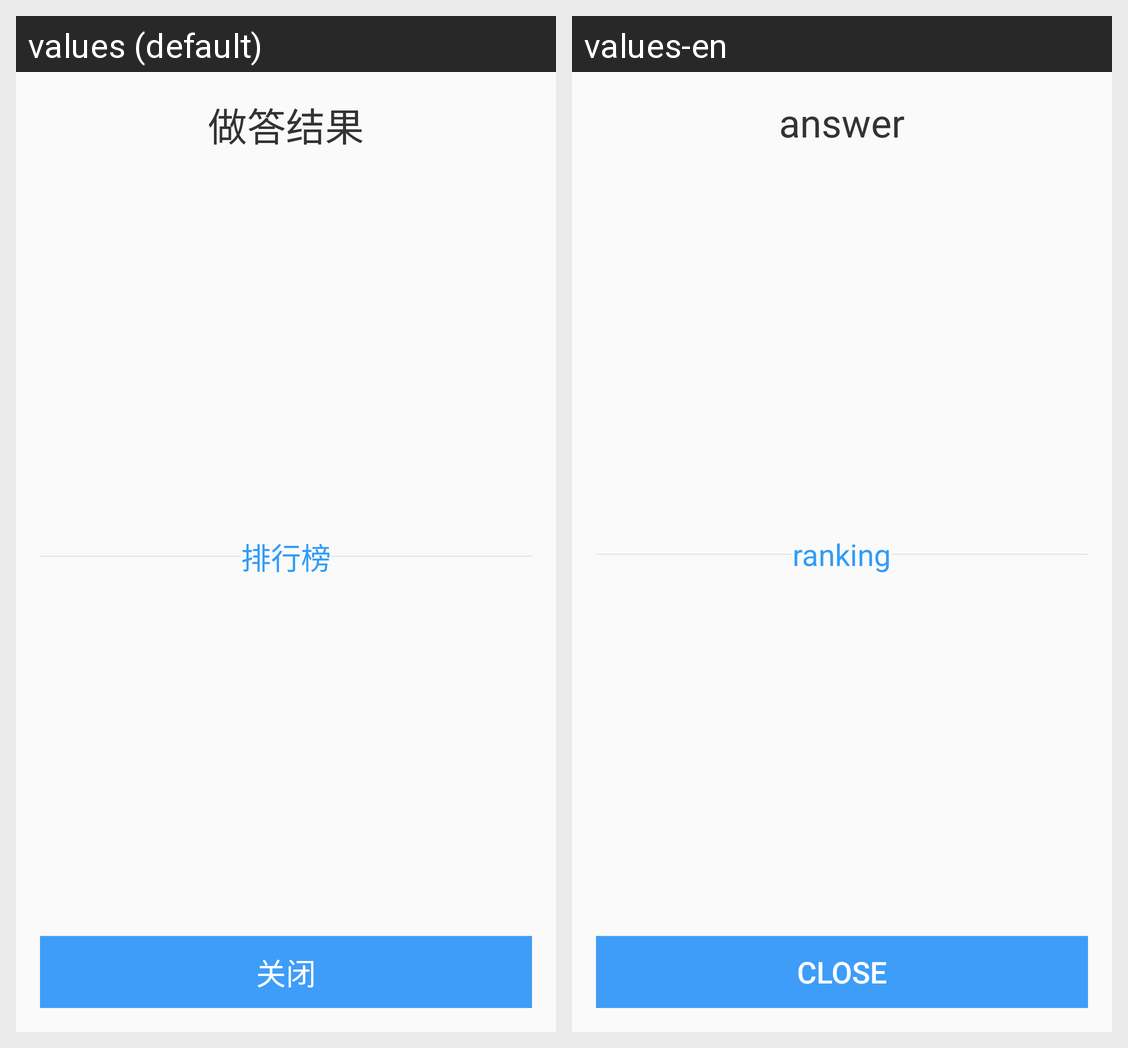

This grid shows one Android layout under two languages. Give, for every string resource on the screen, its name, the default text and each shown locale's text.
Android screen res/layout/fragment_wait_answer.xml rendered under 2 locales, left to right: values (default), values-en. Device: Nexus 5 (rendered at 1080×1920; each locale shown at half size, 540×960, under a caption strip naming it); theme AppTheme.
Strings drawn on this screen, with the default value and each locale's value (text and hints the layout hard-codes, and strings that could not be matched under every locale, appear in the picture but are not listed):

lbl_respondence_result
  values: 做答结果
  values-en: answer

lbl_rank_now
  values: 排行榜
  values-en: ranking

lbl_close
  values: 关闭
  values-en: close
